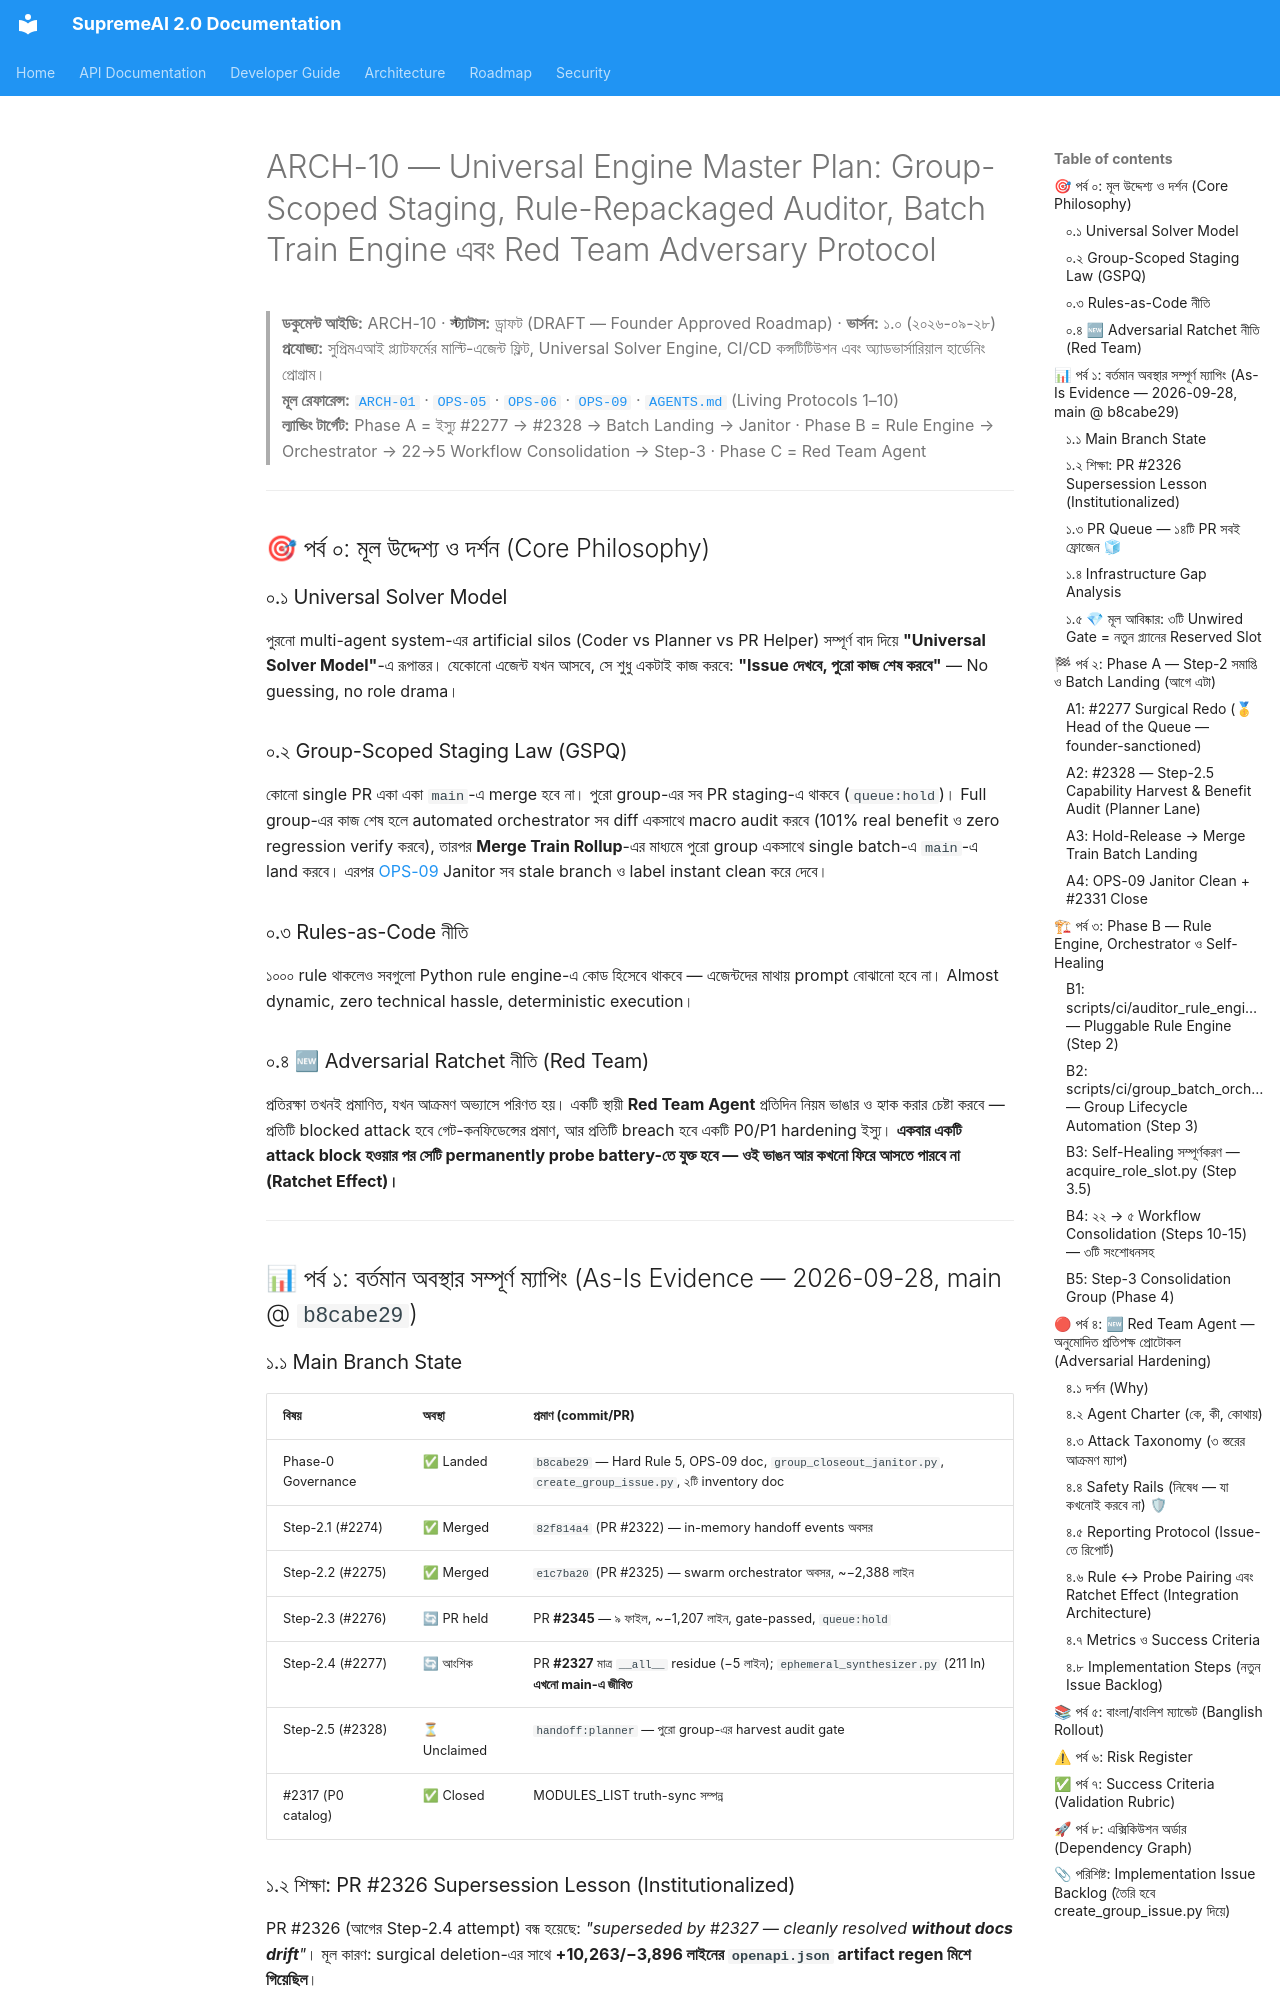

repository: SaifulHaqueNiloy/supremeai · page: archive/ARCH-10-UNIVERSAL-ENGINE-MASTER-PLAN-GROUP-STAGING-RULE-ENGINE-BATCH-TRAIN-RED-TEAM/index.html · generator: mkdocs

# ARCH-10 — Universal Engine Master Plan: Group-Scoped Staging, Rule-Repackaged Auditor, Batch Train Engine এবং Red Team Adversary Protocol

> **ডকুমেন্ট আইডি:** ARCH-10 · **স্ট্যাটাস:** ড্রাফট (DRAFT — Founder Approved Roadmap) · **ভার্সন:** ১.০ (২০২৬-০৯-২৮)  
> **প্রযোজ্য:** সুপ্রিমএআই প্ল্যাটফর্মের মাল্টি-এজেন্ট ফ্লিট, Universal Solver Engine, CI/CD কন্সটিটিউশন এবং অ্যাডভার্সারিয়াল হার্ডেনিং প্রোগ্রাম।  
> **মূল রেফারেন্স:** [`ARCH-01`](ARCH-01-MASTER_CONSTITUTION.md) · [`OPS-05`](OPS-05-PR-HELPER-LIFECYCLE.md) · [`OPS-06`](OPS-06-MULTI-AGENT-BRANCHING-LIFECYCLE.md) · [`OPS-09`](OPS-09-POST-GROUP-JANITOR-AND-HYGIENE-PROTOCOL.md) · [`AGENTS.md`](../../AGENTS.md) (Living Protocols 1–10)  
> **ল্যান্ডিং টার্গেট:** Phase A = ইস্যু #2277 → #2328 → Batch Landing → Janitor · Phase B = Rule Engine → Orchestrator → 22→5 Workflow Consolidation → Step-3 · Phase C = Red Team Agent

---

## 🎯 পর্ব ০: মূল উদ্দেশ্য ও দর্শন (Core Philosophy)

### ০.১ Universal Solver Model
পুরনো multi-agent system-এর artificial silos (Coder vs Planner vs PR Helper) সম্পূর্ণ বাদ দিয়ে **"Universal Solver Model"**-এ রূপান্তর। যেকোনো এজেন্ট যখন আসবে, সে শুধু একটাই কাজ করবে: **"Issue দেখবে, পুরো কাজ শেষ করবে"** — No guessing, no role drama।

### ০.২ Group-Scoped Staging Law (GSPQ)
কোনো single PR একা একা `main`-এ merge হবে না। পুরো group-এর সব PR staging-এ থাকবে (`queue:hold`)। Full group-এর কাজ শেষ হলে automated orchestrator সব diff একসাথে macro audit করবে (101% real benefit ও zero regression verify করবে), তারপর **Merge Train Rollup**-এর মাধ্যমে পুরো group একসাথে single batch-এ `main`-এ land করবে। এরপর [OPS-09](OPS-09-POST-GROUP-JANITOR-AND-HYGIENE-PROTOCOL.md) Janitor সব stale branch ও label instant clean করে দেবে।

### ০.৩ Rules-as-Code নীতি
১০০০ rule থাকলেও সবগুলো Python rule engine-এ কোড হিসেবে থাকবে — এজেন্টদের মাথায় prompt বোঝানো হবে না। Almost dynamic, zero technical hassle, deterministic execution।

### ০.৪ 🆕 Adversarial Ratchet নীতি (Red Team)
প্রতিরক্ষা তখনই প্রমাণিত, যখন আক্রমণ অভ্যাসে পরিণত হয়। একটি স্থায়ী **Red Team Agent** প্রতিদিন নিয়ম ভাঙার ও হ্যাক করার চেষ্টা করবে — প্রতিটি blocked attack হবে গেট-কনফিডেন্সের প্রমাণ, আর প্রতিটি breach হবে একটি P0/P1 hardening ইস্যু। **একবার একটি attack block হওয়ার পর সেটি permanently probe battery-তে যুক্ত হবে — ওই ভাঙন আর কখনো ফিরে আসতে পারবে না (Ratchet Effect)।**

---

## 📊 পর্ব ১: বর্তমান অবস্থার সম্পূর্ণ ম্যাপিং (As-Is Evidence — 2026-09-28, main @ `b8cabe29`)

### ১.১ Main Branch State

| বিষয় | অবস্থা | প্রমাণ (commit/PR) |
|---|---|---|
| Phase-0 Governance | ✅ Landed | `b8cabe29` — Hard Rule 5, OPS-09 doc, `group_closeout_janitor.py`, `create_group_issue.py`, ২টি inventory doc |
| Step-2.1 (#2274) | ✅ Merged | `82f814a4` (PR #2322) — in-memory handoff events অবসর |
| Step-2.2 (#2275) | ✅ Merged | `e1c7ba20` (PR #2325) — swarm orchestrator অবসর, ~−2,388 লাইন |
| Step-2.3 (#2276) | 🔄 PR held | PR **#2345** — ৯ ফাইল, ~−1,207 লাইন, gate-passed, `queue:hold` |
| Step-2.4 (#2277) | 🔄 আংশিক | PR **#2327** মাত্র `__all__` residue (−5 লাইন); `ephemeral_synthesizer.py` (211 ln) **এখনো main-এ জীবিত** |
| Step-2.5 (#2328) | ⏳ Unclaimed | `handoff:planner` — পুরো group-এর harvest audit gate |
| #2317 (P0 catalog) | ✅ Closed | MODULES_LIST truth-sync সম্পন্ন |
